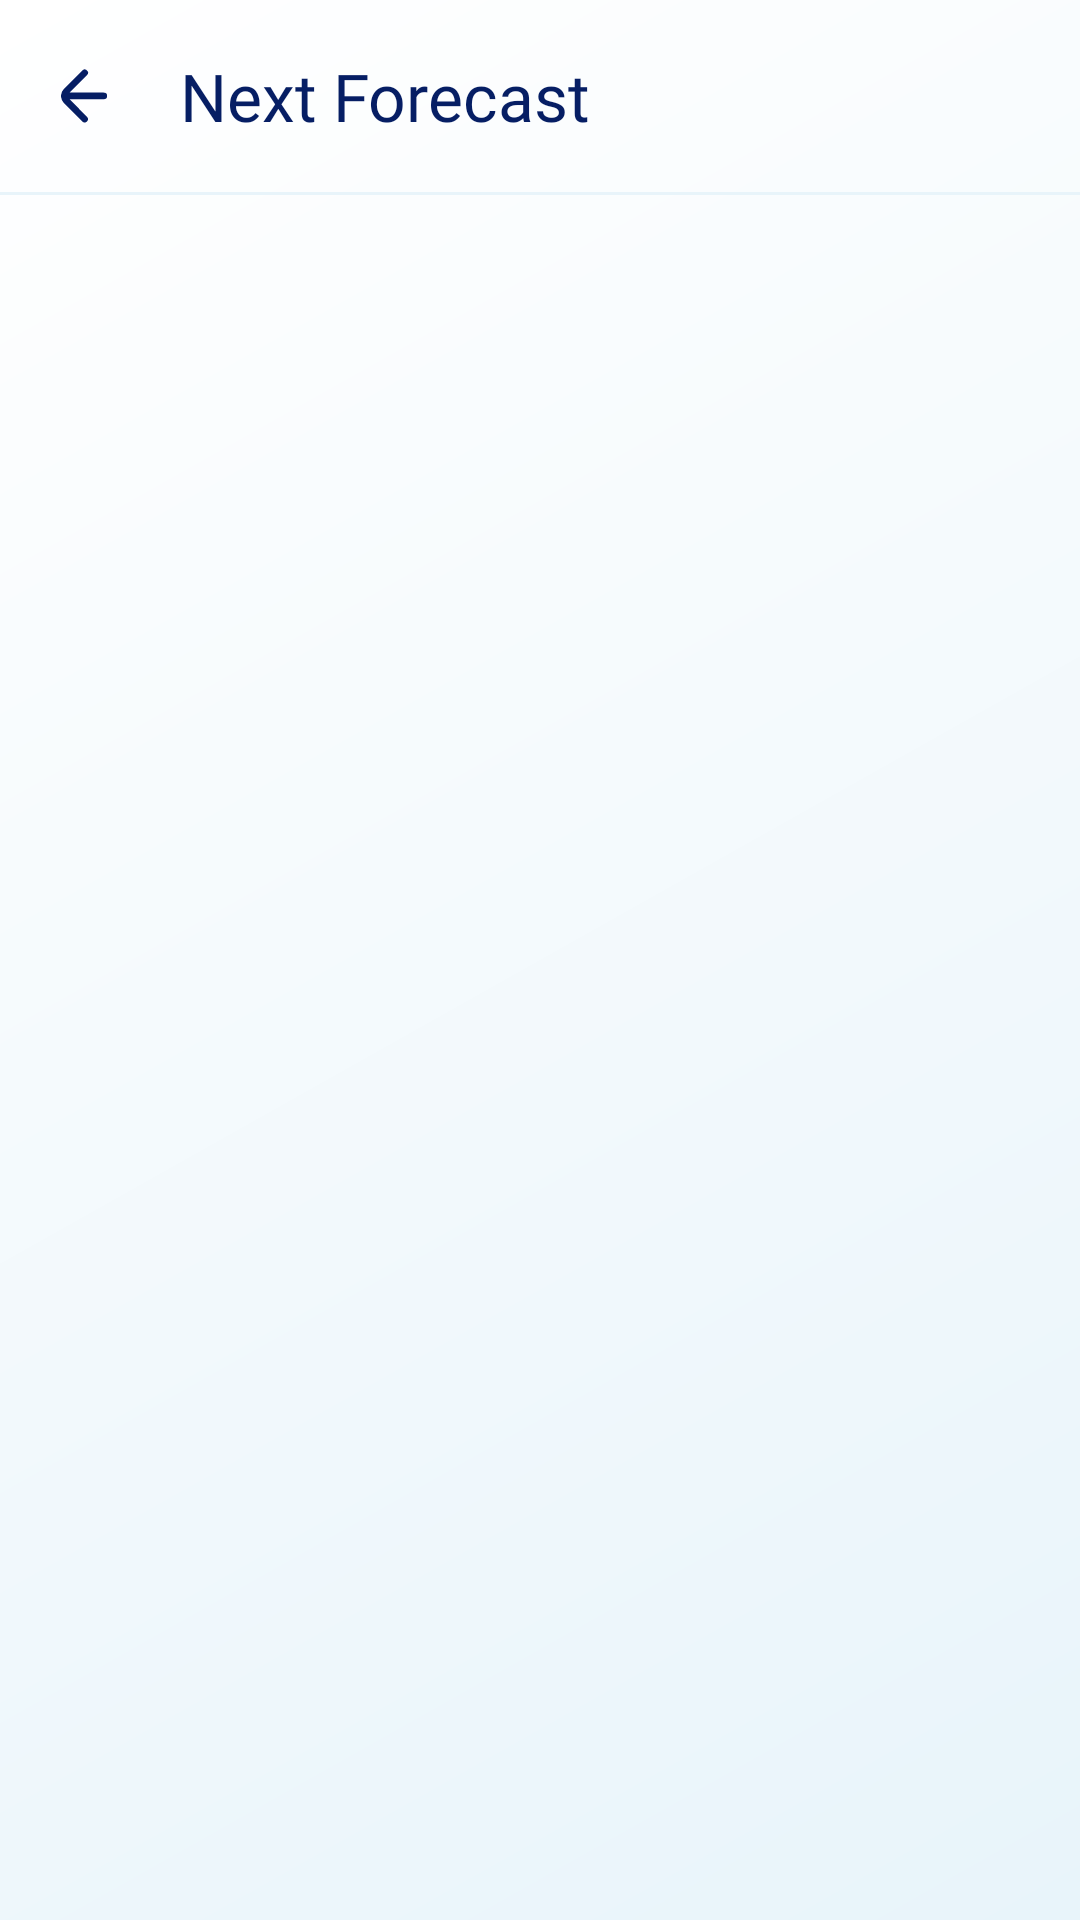

Layout XML and referenced resources for this Android screen:
<!-- AndroidManifest.xml: application theme Theme.WeatherApp -->
<!-- res/layout/fragment_forecast.xml -->
<?xml version="1.0" encoding="utf-8"?>
<androidx.constraintlayout.widget.ConstraintLayout xmlns:android="http://schemas.android.com/apk/res/android"
    xmlns:tools="http://schemas.android.com/tools"
    android:layout_width="match_parent"
    android:layout_height="match_parent"
    xmlns:app="http://schemas.android.com/apk/res-auto"
    android:background="@drawable/bg_gradient"
    tools:context=".presentation.forecast_weather.ForecastFragment">

    <com.google.android.material.appbar.MaterialToolbar
        android:id="@+id/toolbar"
        app:titleTextAppearance="@style/ToolbarTitleStyle"
        android:layout_width="match_parent"
        android:layout_height="wrap_content"
        app:navigationIcon="@drawable/ic_back_arrow"
        app:title="@string/next_forecast"
        app:layout_constraintTop_toTopOf="parent"
        app:layout_constraintStart_toStartOf="parent"/>
    <View
        android:layout_width="match_parent"
        android:layout_height="1dp"
        android:background="@color/light_sky_blue"
        app:layout_constraintTop_toBottomOf="@id/toolbar"/>

    <androidx.recyclerview.widget.RecyclerView
        android:id="@+id/recyclerView"
        android:layout_width="match_parent"
        android:layout_height="0dp"
        android:overScrollMode="never"
        tools:listitem="@layout/item_weather_forecast"
        app:layoutManager="androidx.recyclerview.widget.LinearLayoutManager"
        android:paddingHorizontal="@dimen/ten_dp"
        app:layout_constraintTop_toBottomOf="@id/toolbar"
        app:layout_constraintBottom_toBottomOf="parent"/>

</androidx.constraintlayout.widget.ConstraintLayout>
<!-- res/layout/item_weather_forecast.xml (included above) -->
<?xml version="1.0" encoding="utf-8"?>
<androidx.constraintlayout.widget.ConstraintLayout xmlns:android="http://schemas.android.com/apk/res/android"
    android:layout_width="match_parent"
    android:layout_height="wrap_content"
    android:layout_marginTop="@dimen/fifteen_dp"
    android:layout_marginBottom="@dimen/six_dp"
    android:layout_marginHorizontal="@dimen/eight_dp"
    android:paddingVertical="@dimen/ten_dp"
    android:paddingHorizontal="@dimen/fifteen_dp"
    android:background="@drawable/card_bg"
    xmlns:app="http://schemas.android.com/apk/res-auto">

    <TextView
        android:id="@+id/tvDay"
        style="@style/WeatherForecastItemBodyStyle"
        android:layout_width="0dp"
        android:layout_height="wrap_content"
        android:text="Tuesday"
        android:textColor="@color/blue_gray"
        android:textSize="16dp"
        app:layout_constraintTop_toTopOf="parent"
        app:layout_constraintStart_toStartOf="parent"/>

    <TextView
        android:id="@+id/tvTempHighLow"
        style="@style/WeatherForecastItemSubTitleStyle"
        android:layout_width="wrap_content"
        android:layout_height="wrap_content"
        android:text="H:27°/L:31°"
        app:layout_constraintTop_toBottomOf="@id/tvDay"
        app:layout_constraintStart_toStartOf="@id/tvDay"/>

    <TextView
        android:id="@+id/tvWeatherCondition"
        style="@style/WeatherForecastItemTitleStyle"
        android:layout_width="wrap_content"
        android:layout_height="wrap_content"
        android:text="@string/label_clear"
        app:layout_constraintTop_toTopOf="@id/tvDay"
        app:layout_constraintBottom_toBottomOf="@id/tvTempHighLow"
        app:layout_constraintEnd_toEndOf="parent"/>

    <com.google.android.material.button.MaterialButton
        android:id="@+id/tv_wind"
        style="@style/MaterialButtonWithIconStyle"
        android:layout_width="wrap_content"
        android:layout_height="wrap_content"
        android:layout_marginTop="@dimen/three_dp"
        android:text="@string/label_wind"
        app:icon="@drawable/ic_location"
        app:iconSize="@dimen/button_medium_icon_size"
        app:layout_constraintStart_toStartOf="parent"
        app:layout_constraintTop_toBottomOf="@id/tvTempHighLow" />

    <com.google.android.material.button.MaterialButton
        android:id="@+id/tv_pressure"
        style="@style/MaterialButtonWithIconStyle"
        android:layout_width="wrap_content"
        android:layout_height="wrap_content"
        android:text="@string/label_pressure"
        app:icon="@drawable/ic_temprature"
        app:iconSize="@dimen/button_medium_icon_size"
        app:layout_constraintStart_toStartOf="parent"
        app:layout_constraintTop_toBottomOf="@id/tv_wind" />

    <com.google.android.material.button.MaterialButton
        android:id="@+id/tv_chance_of_rain"
        style="@style/MaterialButtonWithIconStyle"
        android:layout_width="wrap_content"
        android:layout_height="wrap_content"
        app:icon="@drawable/ic_weather"
        app:iconSize="@dimen/button_medium_icon_size"
        app:layout_constraintEnd_toEndOf="parent"
        app:layout_constraintTop_toTopOf="@id/tv_wind"
        android:text="@string/label_chance_of_rain"/>

    <com.google.android.material.button.MaterialButton
        android:id="@+id/tv_humidity"
        style="@style/MaterialButtonWithIconStyle"
        android:layout_width="wrap_content"
        android:layout_height="wrap_content"
        app:icon="@drawable/ic_water_outline"
        app:iconSize="@dimen/button_medium_icon_size"
        app:layout_constraintStart_toStartOf="@id/tv_chance_of_rain"
        app:layout_constraintTop_toTopOf="@id/tv_pressure"
        android:text="@string/_83_nhumidity" />
    
    <View
        android:layout_width="1dp"
        android:layout_height="0dp"
        android:background="@color/divider"
        android:layout_marginVertical="@dimen/ten_dp"
        app:layout_constraintStart_toStartOf="parent"
        app:layout_constraintEnd_toEndOf="parent"
        app:layout_constraintTop_toTopOf="@id/tv_wind"
        app:layout_constraintBottom_toBottomOf="@id/tv_pressure"/>

</androidx.constraintlayout.widget.ConstraintLayout>
<!-- resources referenced by this layout -->
<resources>
  <color name="blue_gray">#7D89A3</color>
  <color name="divider">#409E9E9E</color>
  <color name="light_sky_blue">#E8F4FA</color>
  <dimen name="button_medium_icon_size">22dp</dimen>
  <dimen name="eight_dp">8dp</dimen>
  <dimen name="fifteen_dp">15dp</dimen>
  <dimen name="six_dp">6dp</dimen>
  <dimen name="ten_dp">10dp</dimen>
  <dimen name="three_dp">3dp</dimen>
  <!-- drawable bg_gradient (drawable) -->
  <?xml version="1.0" encoding="utf-8"?>
  <shape xmlns:android="http://schemas.android.com/apk/res/android"
      android:shape="rectangle">
      
      
      <gradient
          android:type="linear"
          android:angle="675"
          android:useLevel="false"
          android:startColor="@color/white"
          android:endColor="@color/sky_mist"/>
  </shape>
  <!-- drawable card_bg (drawable) -->
  <?xml version="1.0" encoding="utf-8"?>
  <shape xmlns:android="http://schemas.android.com/apk/res/android"
      android:shape="rectangle">
      <corners android:radius="@dimen/ten_dp"/>
      <solid android:color="#E8F4FA"/>
  </shape>
  <string name="_83_nhumidity">83%\nHumidity</string>
  <string name="label_chance_of_rain">49%\nChance of rain</string>
  <string name="label_clear">Clear</string>
  <string name="label_pressure">1010 mbar\nPressure</string>
  <string name="label_wind">3.7km/h\nWind</string>
  <string name="next_forecast">Next Forecast</string>
  <style name="ToolbarTitleStyle">
          <item name="android:textColor">@color/deep_blue</item>
          <item name="android:fontFamily">@font/cabin_semibold</item>
          <item name="android:textSize">22sp</item>
      </style>
  <style name="WeatherForecastItemBodyStyle" parent="BaseSemiBoldTextStyle">
          <item name="android:textSize">@dimen/text_size_weather_forecast_item_body</item>
      </style>
  <style name="WeatherForecastItemSubTitleStyle" parent="BaseBoldTextStyle">
          <item name="android:textSize">@dimen/text_size_weather_forecast_item_subtitle</item>
      </style>
  <style name="WeatherForecastItemTitleStyle" parent="BaseBoldTextStyle">
          <item name="android:textSize">@dimen/text_size_weather_forecast_item_title</item>
      </style>
  <style name="Theme.WeatherApp" parent="Base.Theme.WeatherApp" />
  <color name="white">#FFFFFFFF</color>
  <color name="sky_mist">#E8F4FA</color>
  <color name="deep_blue">#061E64</color>
  <style name="WeatherButtonSmallStyle" parent="BaseSemiBoldTextStyle">
          <item name="android:textSize">@dimen/text_size_weather_button_small</item>
      </style>
  <dimen name="text_size_weather_button_small">15sp</dimen>
  <dimen name="button_large_icon_size">30dp</dimen>
  <style name="BaseSemiBoldTextStyle">
          <item name="android:textColor">@color/deep_blue</item>
          <item name="android:fontFamily">@font/cabin_semibold</item>
          <item name="android:includeFontPadding">false</item>
      </style>
  <dimen name="text_size_weather_forecast_item_body">15sp</dimen>
  <style name="BaseBoldTextStyle">
          <item name="android:textColor">@color/deep_blue</item>
          <item name="android:fontFamily">@font/cabin_bold</item>
          <item name="android:includeFontPadding">false</item>
      </style>
  <dimen name="text_size_weather_forecast_item_subtitle">25sp</dimen>
  <dimen name="text_size_weather_forecast_item_title">45sp</dimen>
  <style name="Base.Theme.WeatherApp" parent="Theme.Material3.DayNight.NoActionBar">
          
          <item name="android:textColor">@color/white</item>
          <item name="android:buttonStyle">@style/StandardMaterialButtonStyle</item>
          <item name="materialButtonStyle">@style/StandardMaterialButtonStyle</item>
          <item name="android:statusBarColor">@color/white</item>
          <item name="android:windowLightStatusBar">true</item>
      </style>
  <style name="WeatherButtonMediumStyle" parent="BaseSemiBoldTextStyle">
          <item name="android:textSize">@dimen/text_size_weather_button_medium</item>
      </style>
  <dimen name="text_size_weather_button_medium">18sp</dimen>
</resources>
